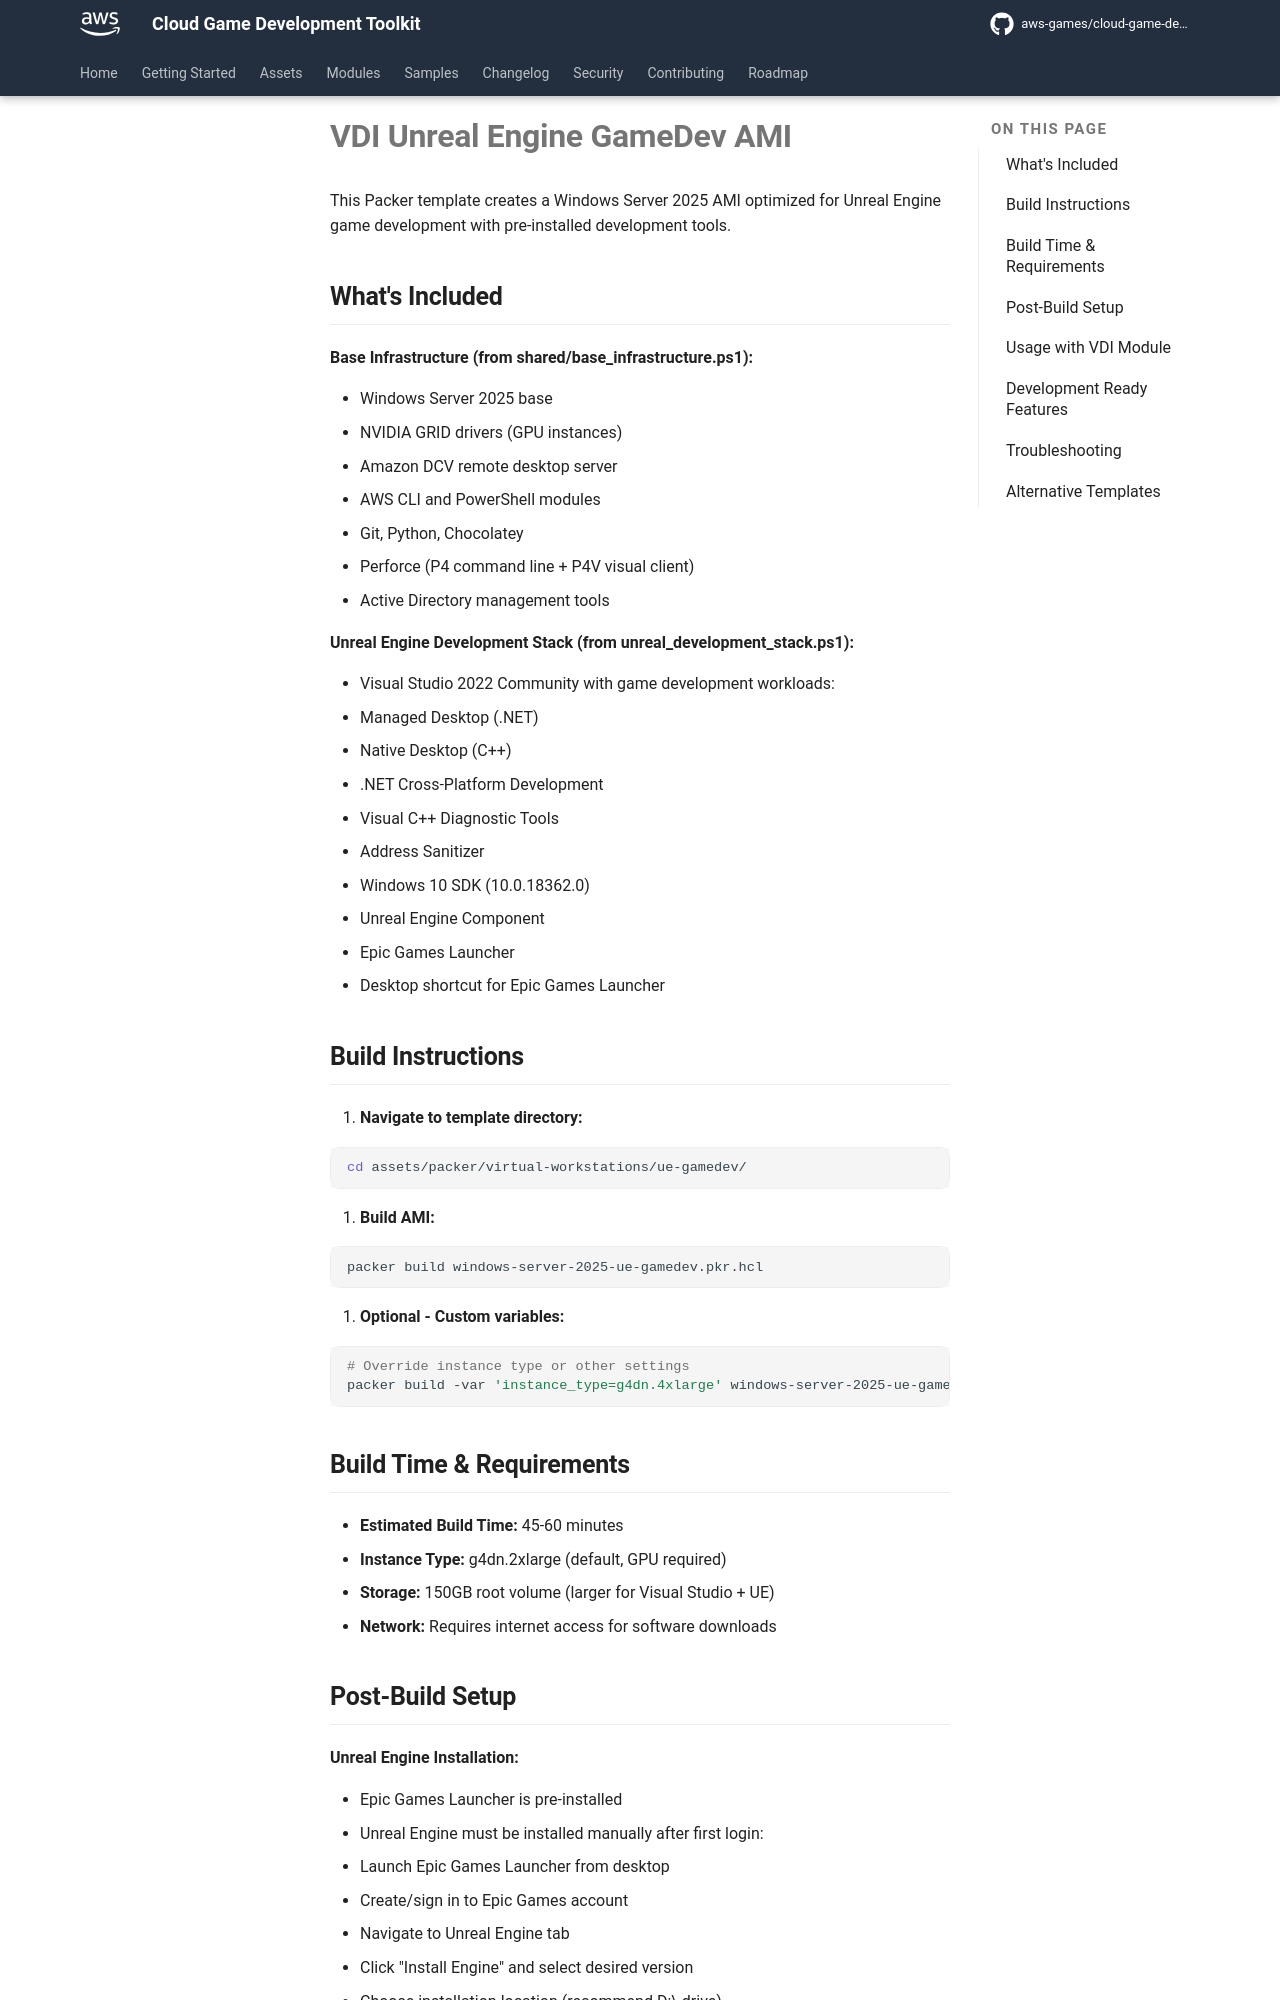

repository: aws-games/cloud-game-development-toolkit · page: preview-pr-671/assets/packer/virtual-workstations/ue-gamedev/index.html · generator: mkdocs

# VDI Unreal Engine GameDev AMI

This Packer template creates a Windows Server 2025 AMI optimized for Unreal Engine game development with pre-installed development tools.

## What's Included

**Base Infrastructure (from shared/base_infrastructure.ps1):**

- Windows Server 2025 base
- NVIDIA GRID drivers (GPU instances)
- Amazon DCV remote desktop server
- AWS CLI and PowerShell modules
- Git, Python, Chocolatey
- Perforce (P4 command line + P4V visual client)
- Active Directory management tools

**Unreal Engine Development Stack (from unreal_development_stack.ps1):**

- Visual Studio 2022 Community with game development workloads:
  - Managed Desktop (.NET)
  - Native Desktop (C++)
  - .NET Cross-Platform Development
  - Visual C++ Diagnostic Tools
  - Address Sanitizer
  - Windows 10 SDK (10.0.18362.0)
  - Unreal Engine Component
- Epic Games Launcher
- Desktop shortcut for Epic Games Launcher

## Build Instructions

1. **Navigate to template directory:**

   ```bash
   cd assets/packer/virtual-workstations/ue-gamedev/
   ```

2. **Build AMI:**

   ```bash
   packer build windows-server-2025-ue-gamedev.pkr.hcl
   ```

3. **Optional - Custom variables:**

   ```bash
   # Override instance type or other settings
   packer build -var 'instance_type=g4dn.4xlarge' windows-server-2025-ue-gamedev.pkr.hcl
   ```

## Build Time & Requirements

- **Estimated Build Time:** 45-60 minutes
- **Instance Type:** g4dn.2xlarge (default, GPU required)
- **Storage:** 150GB root volume (larger for Visual Studio + UE)
- **Network:** Requires internet access for software downloads
